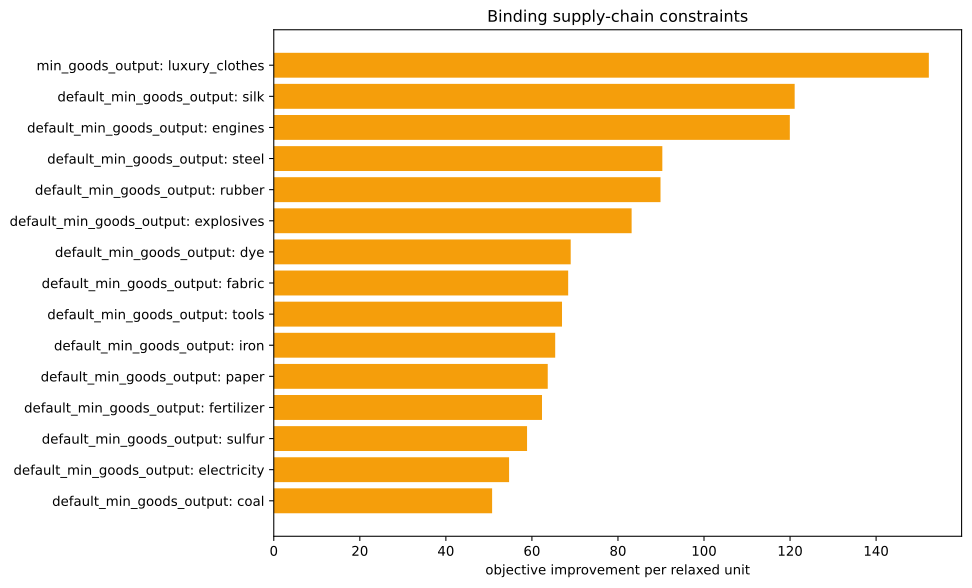

Values plotted in this chart, from the file beside it:
kind, family, label, realized_value, bound, slack, residual, binding, solver_marginal, improvement_per_unit
inequality, default_min_goods_output, ammunition, 0.0, -0.0, -0.0, 0.0, True, -0.0, 0.0
inequality, default_min_goods_output, small_arms, 0.0, -0.0, -0.0, 0.0, True, -0.0, 0.0
inequality, default_min_goods_output, artillery, 0.0, -0.0, -0.0, 0.0, True, -0.0, 0.0
inequality, default_min_goods_output, tanks, 0.0, -0.0, -0.0, 0.0, True, -0.0, 0.0
inequality, default_min_goods_output, aeroplanes, 0.0, -0.0, -0.0, 0.0, True, -0.0, 0.0
inequality, default_min_goods_output, manowars, 0.0, -0.0, -0.0, 0.0, True, -0.0, 0.0
inequality, default_min_goods_output, ironclads, 0.0, -0.0, -0.0, 0.0, True, -0.0, 0.0
inequality, default_min_goods_output, grain, 0.0, -0.0, -0.0, 0.0, True, -0.0, 0.0
inequality, default_min_goods_output, fish, 0.0, -0.0, -0.0, 0.0, True, -0.0, 0.0
inequality, default_min_goods_output, fabric, 0.0, -0.0, -0.0, 0.0, True, -68.43, 68.43
inequality, default_min_goods_output, wood, -4.440892098500626e-15, -0.0, 4.440892098500626e-15, 0.0, True, -41.55, 41.55
inequality, default_min_goods_output, groceries, 0.0, -0.0, -0.0, 0.0, True, -0.0, 0.0
inequality, default_min_goods_output, clothes, 2.842170943040401e-14, -0.0, -2.842170943040401e-14, 0.0, True, -45.26, 45.26
inequality, default_min_goods_output, furniture, 0.0, -0.0, -0.0, 0.0, True, -0.0, 0.0
inequality, default_min_goods_output, paper, 0.0, -0.0, -0.0, 0.0, True, -63.68, 63.68
inequality, default_min_goods_output, services, 0.0, -0.0, -0.0, 0.0, True, -0.0, 0.0
inequality, default_min_goods_output, transportation, 4.263256414560601e-14, -0.0, -4.263256414560601e-14, 0.0, True, -48.64, 48.64
inequality, default_min_goods_output, electricity, 0.0, -0.0, -0.0, 0.0, True, -54.69, 54.69
inequality, default_min_goods_output, merchant_marine, 0.0, -0.0, -0.0, 0.0, True, -0.0, 0.0
inequality, default_min_goods_output, clippers, 0.0, -0.0, -0.0, 0.0, True, -0.0, 0.0
inequality, default_min_goods_output, steamers, 0.0, -0.0, -0.0, 0.0, True, -0.0, 0.0
inequality, default_min_goods_output, silk, -1.1368683772161603e-13, -0.0, 1.1368683772161603e-13, 0.0, True, -121.1, 121.1
inequality, default_min_goods_output, dye, 5.662137425588298e-15, -0.0, -5.662137425588298e-15, 0.0, True, -69.02, 69.02
inequality, default_min_goods_output, sulfur, -2.1316282072803006e-14, -0.0, 2.1316282072803006e-14, 0.0, True, -58.87, 58.87
inequality, default_min_goods_output, coal, 4.973799150320701e-14, -0.0, -4.973799150320701e-14, 0.0, True, -50.75, 50.75
inequality, default_min_goods_output, iron, -1.4210854715202004e-14, -0.0, 1.4210854715202004e-14, 0.0, True, -65.41, 65.41
inequality, default_min_goods_output, lead, 0.0, -0.0, -0.0, 0.0, True, -0.0, 0.0
inequality, default_min_goods_output, hardwood, 0.0, -0.0, -0.0, 0.0, True, -0.0, 0.0
inequality, default_min_goods_output, rubber, -2.842170943040401e-14, -0.0, 2.842170943040401e-14, 0.0, True, -89.89, 89.89
inequality, default_min_goods_output, oil, 5.551115123125783e-16, -0.0, -5.551115123125783e-16, 0.0, True, -46.86, 46.86
inequality, default_min_goods_output, engines, -5.684341886080802e-14, -0.0, 5.684341886080802e-14, 0.0, True, -119.9, 119.9
inequality, default_min_goods_output, steel, 0.0, -0.0, -0.0, 0.0, True, -90.31, 90.31
inequality, default_min_goods_output, glass, 0.0, -0.0, -0.0, 0.0, True, -0.0, 0.0
inequality, default_min_goods_output, fertilizer, 8.526512829121202e-14, -0.0, -8.526512829121202e-14, 0.0, True, -62.35, 62.35
inequality, default_min_goods_output, tools, -2.842170943040401e-14, -0.0, 2.842170943040401e-14, 0.0, True, -67, 67
inequality, default_min_goods_output, explosives, 0.0, -0.0, -0.0, 0.0, True, -83.18, 83.18
inequality, default_min_goods_output, porcelain, 0.0, -0.0, -0.0, 0.0, True, -0.0, 0.0
inequality, default_min_goods_output, meat, 0.0, -0.0, -0.0, 0.0, True, -0.0, 0.0
inequality, default_min_goods_output, fruit, 0.0, -0.0, -0.0, 0.0, True, -0.0, 0.0
inequality, default_min_goods_output, liquor, 0.0, -0.0, -0.0, 0.0, True, -0.0, 0.0
inequality, default_min_goods_output, wine, 0.0, -0.0, -0.0, 0.0, True, -0.0, 0.0
inequality, default_min_goods_output, tea, 0.0, -0.0, -0.0, 0.0, True, -0.0, 0.0
inequality, default_min_goods_output, coffee, 0.0, -0.0, -0.0, 0.0, True, -0.0, 0.0
inequality, default_min_goods_output, sugar, 0.0, -0.0, -0.0, 0.0, True, -0.0, 0.0
inequality, default_min_goods_output, tobacco, 0.0, -0.0, -0.0, 0.0, True, -0.0, 0.0
inequality, default_min_goods_output, opium, 0.0, -0.0, -0.0, 0.0, True, -0.0, 0.0
inequality, default_min_goods_output, automobiles, 0.0, -0.0, -0.0, 0.0, True, -0.0, 0.0
inequality, default_min_goods_output, telephones, 0.0, -0.0, -0.0, 0.0, True, -0.0, 0.0
inequality, default_min_goods_output, radios, 0.0, -0.0, -0.0, 0.0, True, -0.0, 0.0
inequality, default_min_goods_output, luxury_furniture, 0.0, -0.0, -0.0, 0.0, True, -0.0, 0.0
inequality, default_min_goods_output, gold, 0.0, -0.0, -0.0, 0.0, True, -0.0, 0.0
inequality, default_min_goods_output, fine_art, 0.0, -0.0, -0.0, 0.0, True, -0.0, 0.0
inequality, min_goods_output, luxury_clothes, -1667, -1667, 0.0, 0.0, True, -152.3, 152.3
inequality, building_level_caps, building_dye_plantation, 0.0, 0.0, 0.0, 0.0, True, -0.0, 0.0
equality, era_cap, era_cap, 0.0, 0.0, , 0.0, True, -0.0, 
equality, banned_pms, pm_diesel_engines+pm_oil-fired_plant+pm_…, 0.0, 0.0, , 0.0, True, -3692, 
equality, banned_building_groups, bg_gold_fields, 0.0, 0.0, , 0.0, True, -0.0, 
equality, banned_building_groups, bg_army, 0.0, 0.0, , 0.0, True, -0.0, 
equality, banned_building_groups, bg_conscription, 0.0, 0.0, , 0.0, True, -0.0, 
equality, banned_building_groups, bg_naval_fortification, 0.0, 0.0, , 0.0, True, -0.0, 
... 17 more rows
